Run: headless pygame with SDL's dummy video driver; simulated clock (each Clock.tick advances the game by its frame time, no real sleeping); random seed 0; keys injected as events and as key.get_pressed() state; no mouse input.
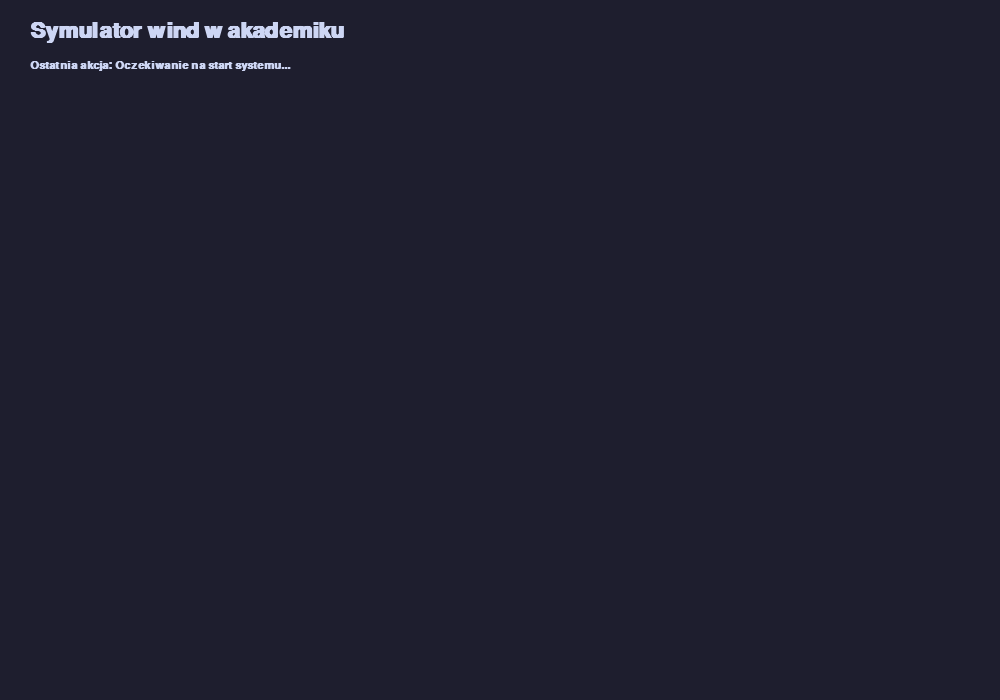
Frame 1 of 4 · flips 1–60 · no input
Frame 2 of 4 · flips 61–180 · tapped SPACE, RETURN · held RIGHT (→), D · screen unchanged from frame 1, image omitted
Frame 3 of 4 · flips 181–300 · held DOWN (↓), S · screen unchanged from frame 2, image omitted
Frame 4 of 4 · flips 301–420 · held LEFT (←), A, UP (↑), W · screen unchanged from frame 3, image omitted

The pygame program that drew these frames:

import sys
import json
import threading
import queue
import time
import pygame

SLOW_MO_DELAY = 0

# Paleta kolorów
BG_COLOR = (30, 30, 46)
SHAFT_COLOR = (49, 50, 68)
FLOOR_COLOR = (88, 91, 112)
TEXT_COLOR = (205, 214, 244)
COLOR_UP = (166, 227, 161)
COLOR_DOWN = (243, 139, 168)
COLOR_STOP = (137, 180, 250)

data_queue = queue.Queue()

# Wyświetlanie zwyczajnych logów
def print_classic_log(state):
    af = state["active_floor"]
    elevators_str = []
    for el in state["elevators"]:
        d = "^" if el["dir"] == 1 else ("v" if el["dir"] == -1 else "S")
        elevators_str.append(
            f"W{el['id']}: [{el['passengers']}/{el['capacity']}] {d}"
        )
    print(f"P{af} | {' | '.join(elevators_str)}  <-- {state['msg']}")

# Odbiór danych z programu w C przez potok
def read_stdin():
    for line in sys.stdin:
        try:
            state = json.loads(line.strip())
            data_queue.put(state)
            print_classic_log(state)
            time.sleep(SLOW_MO_DELAY)
        except json.JSONDecodeError:
            pass


threading.Thread(target=read_stdin, daemon=True).start()

# Inicjalizacja okna
pygame.init()
WIDTH, HEIGHT = 1000, 700
screen = pygame.display.set_mode((WIDTH, HEIGHT))
pygame.display.set_caption("Symulator wind")
clock = pygame.time.Clock()

font_title = pygame.font.SysFont("Segoe UI", 32, bold=True)
font_bold = pygame.font.SysFont("Segoe UI", 16, bold=True)
font_small = pygame.font.SysFont("Segoe UI", 14, bold=True)

# Klasa pomocnicza przechowująca fizyczny stan windy
class VisualElevator:
    def __init__(self, e_id):
        self.id = e_id
        self.y = HEIGHT - 100
        self.target_y = HEIGHT - 100
        self.passengers = 0
        self.capacity = 1
        self.dir = 0


current_state = None
vis_elevators = {}
last_msg = "Oczekiwanie na start systemu..."

# Główna pętla renderująca
running = True
while running:
    for event in pygame.event.get():
        if event.type == pygame.QUIT:
            running = False

    # Wyciąganie najnowszych danych z kolejki
    while not data_queue.empty():
        current_state = data_queue.get()
        last_msg = current_state.get("msg", last_msg)

    screen.fill(BG_COLOR)
    
    # Rysowanie nagłówka i ostatniej akcji
    screen.blit(
        font_title.render("Symulator wind w akademiku", True, TEXT_COLOR), (30, 20)
    )
    status_color = (
        COLOR_UP
        if "wsiada" in last_msg
        else (COLOR_DOWN if "wysiada" in last_msg else TEXT_COLOR)
    )
    screen.blit(
        font_bold.render(f"Ostatnia akcja: {last_msg}", True, status_color),
        (30, 60),
    )

    if current_state:
        num_floors = len(current_state["waiting"])
        num_elevators = len(current_state["elevators"])
	
	# Dynamiczne obliczanie wysokości pięter
        floor_height = (HEIGHT - 150) // max(1, num_floors)
        start_y = HEIGHT - 50

	# Aktualizacja punktów docelowych dla każdej windy
        for e_data in current_state["elevators"]:
            eid = e_data["id"]
            if eid not in vis_elevators:
                vis_elevators[eid] = VisualElevator(eid)

            ve = vis_elevators[eid]
            ve.target_y = start_y - (e_data["floor"] * floor_height) - 50
            ve.passengers = e_data["passengers"]
            ve.capacity = e_data["capacity"]
            ve.dir = e_data["dir"]
            
	# Rysowanie struktury pięter i oczekujących studentów
        for i in range(num_floors):
            y = start_y - (i * floor_height)
            pygame.draw.line(screen, FLOOR_COLOR, (40, y), (WIDTH - 40, y), 3)

            screen.blit(
                font_bold.render(f"Piętro {i}", True, TEXT_COLOR), (50, y - 35)
            )

            waiting = current_state["waiting"][i]
            if waiting > 0:
                badge = pygame.Rect(120, y - 35, 30, 20)
                pygame.draw.rect(screen, COLOR_DOWN, badge, border_radius=10)
                q_text = font_small.render(str(waiting), True, BG_COLOR)
                screen.blit(
                    q_text, (120 + 15 - q_text.get_width() // 2, y - 34)
                )
                
	# Rysowanie szybów i kabin wind
        for idx, (eid, ve) in enumerate(sorted(vis_elevators.items())):
            el_x = 250 + (idx * 140)

            pygame.draw.rect(
                screen,
                SHAFT_COLOR,
                (el_x - 15, 100, 90, HEIGHT - 130),
                border_radius=10,
            )

            ve.y += (ve.target_y - ve.y) * 0.15

            color = (
                COLOR_UP
                if ve.dir == 1
                else (COLOR_DOWN if ve.dir == -1 else COLOR_STOP)
            )

            pygame.draw.rect(
                screen, color, (el_x, ve.y, 60, 50), border_radius=8
            )

            pygame.draw.rect(screen, BG_COLOR, (el_x + 28, ve.y + 5, 4, 40))
            pass_text = font_bold.render(
                f"{ve.passengers}/{ve.capacity}", True, color
            )
            screen.blit(
                pass_text, (el_x + 30 - pass_text.get_width() // 2, ve.y - 25)
            )

            name_text = font_bold.render(f"Winda {eid}", True, TEXT_COLOR)
            screen.blit(
                name_text,
                (el_x + 30 - name_text.get_width() // 2, start_y + 15),
            )

    pygame.display.flip()
    clock.tick(60) # Utrzymanie płynności na poziomie 60 klatek na sekundę

pygame.quit()
